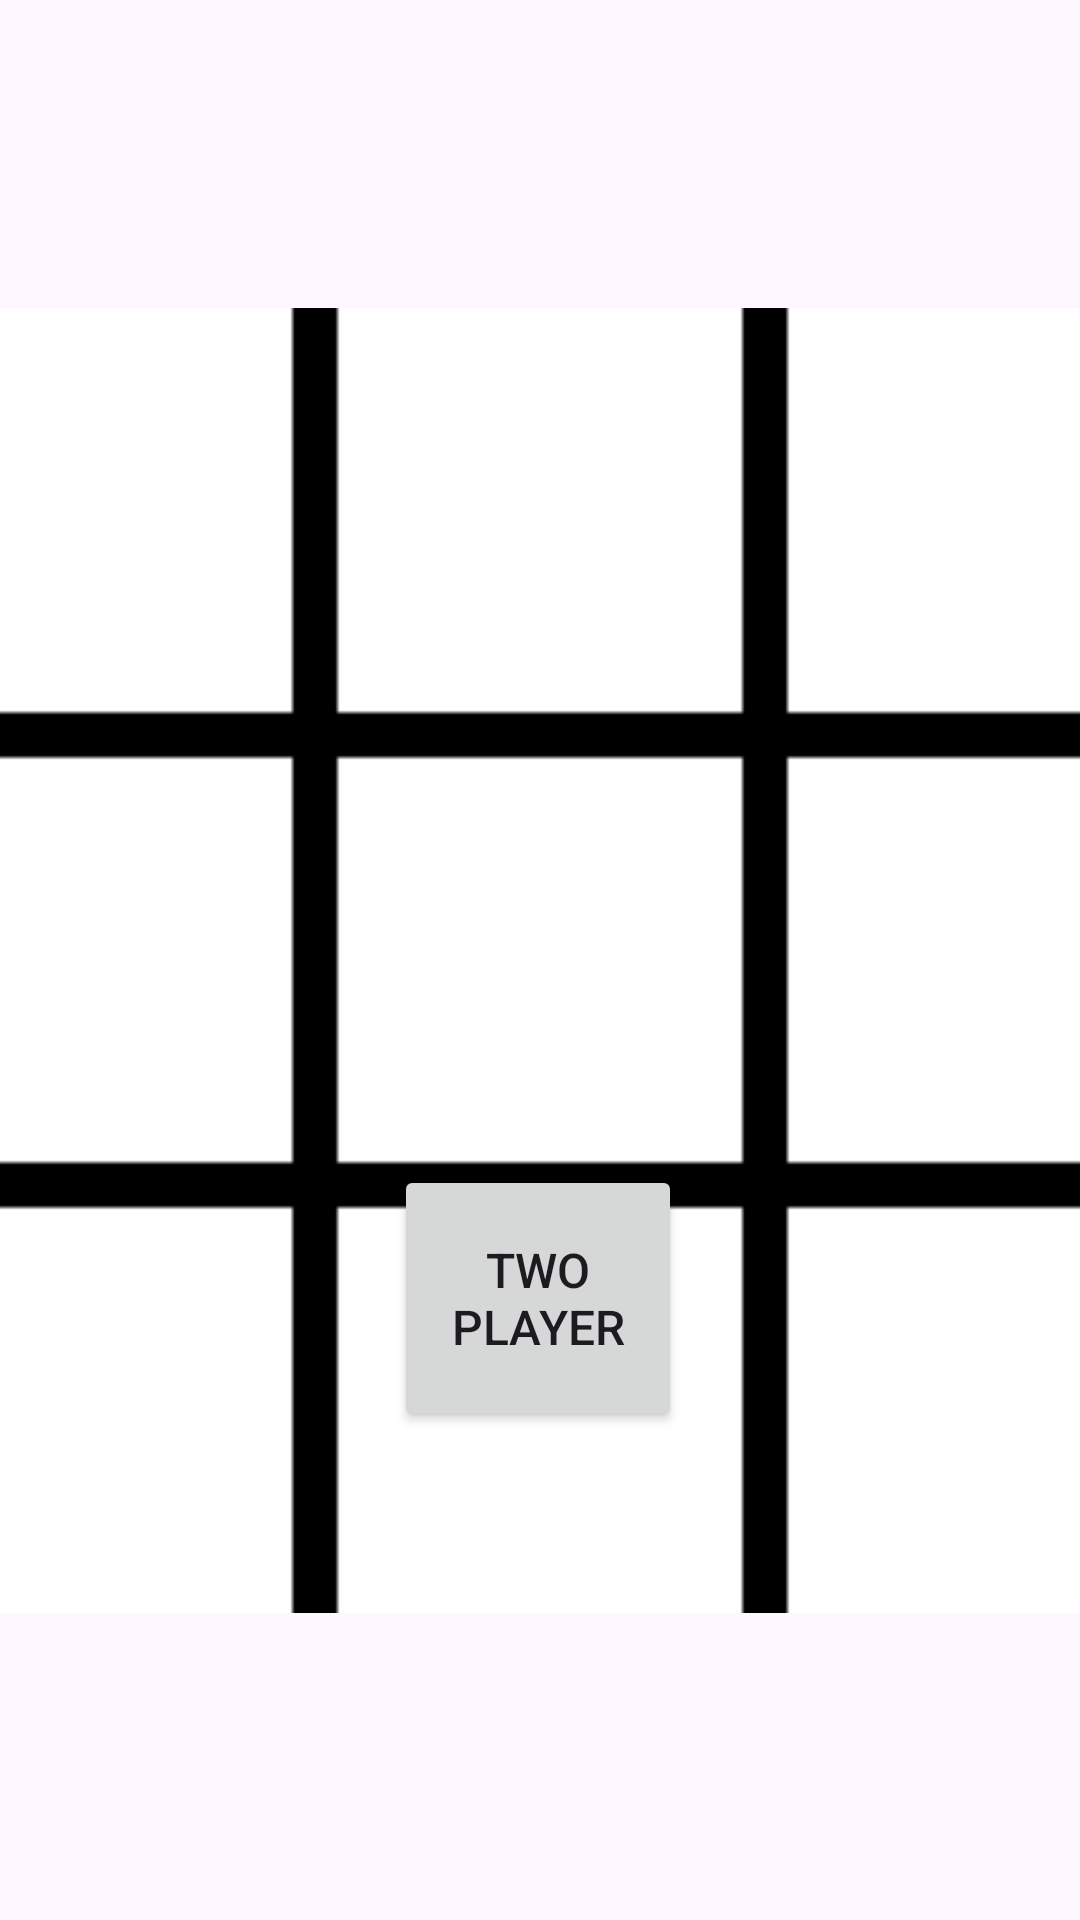

Reconstruct the res/layout file that produces this screen, plus the resources it refers to.
<!-- AndroidManifest.xml: application theme Theme.TicTacToeMiniMax -->
<!-- res/layout/activity_main.xml -->
<?xml version="1.0" encoding="utf-8"?>
<androidx.constraintlayout.widget.ConstraintLayout xmlns:android="http://schemas.android.com/apk/res/android"
    xmlns:app="http://schemas.android.com/apk/res-auto"
    xmlns:tools="http://schemas.android.com/tools"
    android:layout_width="match_parent"
    android:layout_height="match_parent"
    tools:context=".MainActivity">

    <ImageView
        android:id="@+id/img_v_MainActivity_ticTacToeBoard"
        android:layout_width="wrap_content"
        android:layout_height="wrap_content"
        android:scaleX="1.5"
        android:scaleY="1.5"
        app:layout_constraintBottom_toBottomOf="parent"
        app:layout_constraintEnd_toEndOf="parent"
        app:layout_constraintHorizontal_bias="0.5"
        app:layout_constraintStart_toStartOf="parent"
        app:layout_constraintTop_toTopOf="parent"
        app:layout_constraintVertical_bias="0.5"
        app:srcCompat="@drawable/tictactoeboard" />

    <Button
        android:id="@+id/btn_v_MainActivity_startTwoPlayer"
        android:layout_width="96dp"
        android:layout_height="89dp"
        android:text="Two Player"
        android:textAlignment="center"
        android:textSize="16dp"
        app:layout_constraintBottom_toBottomOf="parent"
        app:layout_constraintEnd_toEndOf="parent"
        app:layout_constraintHorizontal_bias="0.498"
        app:layout_constraintStart_toStartOf="parent"
        app:layout_constraintTop_toTopOf="@+id/img_v_MainActivity_ticTacToeBoard"
        app:layout_constraintVertical_bias="0.567" />
</androidx.constraintlayout.widget.ConstraintLayout>
<!-- resources referenced by this layout -->
<resources>
  <!-- drawable tictactoeboard: png bitmap (drawable, 4004 bytes) -->
  <style name="Theme.TicTacToeMiniMax" parent="Base.Theme.TicTacToeMiniMax" />
  <style name="Base.Theme.TicTacToeMiniMax" parent="Theme.Material3.DayNight.NoActionBar">
          
          
      </style>
</resources>
